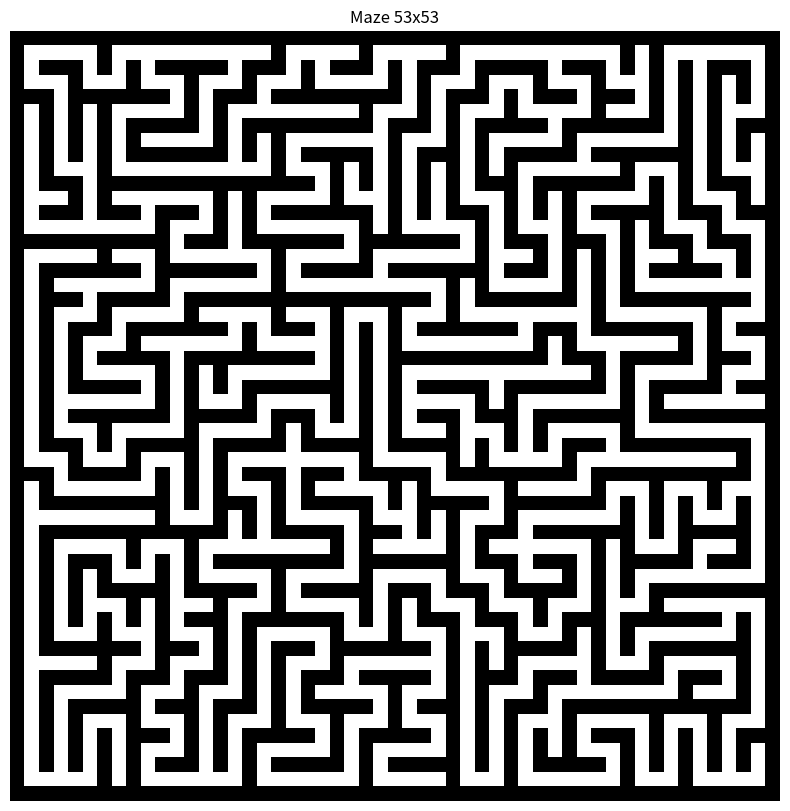

Generate this figure with matplotlib:
import numpy as n
import matplotlib.pyplot as plt
import sys
import random
sys.setrecursionlimit(50000)  # Increased for larger mazes
random.seed(42)

def grid_creator(height: int, width: int) -> n.ndarray:
    if width % 2 == 0:
        width += 1
    if height % 2 == 0:
        height += 1
    maze = n.ones((height, width), dtype=int)
    return maze

def recursive_backtracker(maze, x, y, height, width) -> None:
    maze[y, x] = 0

    directions = ["north", "south", "west", "east"]
    random.shuffle(directions)
    for move in directions:
        if move == "north" and y > 1 and maze[y-2, x] == 1:
            maze[y-1, x] = 0
            recursive_backtracker(maze, x, y-2, height, width)
        elif move == "south" and y < height - 2 and maze[y+2, x] == 1:
            maze[y+1, x] = 0
            recursive_backtracker(maze, x, y+2, height, width)
        elif move == "west" and x > 1 and maze[y, x-2] == 1:
            maze[y, x-1] = 0
            recursive_backtracker(maze, x-2, y, height, width)
        elif move == "east" and x < width - 2 and maze[y, x+2] == 1:
            maze[y, x+1] = 0
            recursive_backtracker(maze, x+2, y, height, width)

def generate_maze(height: int, width: int, entry_x, entry_y) -> n.ndarray:
    maze = grid_creator(height, width)
    actual_height, actual_width = maze.shape  # Get actual dimensions after making odd
    
    # Store original entry coordinates
    original_entry_x, original_entry_y = entry_x, entry_y
    
    # Make entry coordinates odd and within bounds
    entry_x = entry_x if entry_x % 2 != 0 else entry_x + 1
    entry_y = entry_y if entry_y % 2 != 0 else entry_y + 1
    entry_x = min(entry_x, actual_width - 2)
    entry_y = min(entry_y, actual_height - 2)
    
    # Generate the maze starting from the adjusted entry point
    recursive_backtracker(maze, int(entry_x), int(entry_y), actual_height, actual_width)
    
    # Mark the original entry point as a path (in case it was even)
    maze[original_entry_y, original_entry_x] = 0
    
    return maze


def imperfect_maze(maze, height, width, imperfection_rate) :
    removeable_walls = []
    for y in range(1, height - 1):
        for x in range(1, width - 1):
            if(maze[y,x] == 1):
                if (maze[y+1, x] == 0 and maze[y-1, x] == 0) or (maze[y, x+1] == 0 and maze[y, x-1] == 0):
                    removeable_walls.append((y,x))
    random.shuffle(removeable_walls)
    for y, x in removeable_walls[:imperfection_rate]:
        maze[y, x] = 0
    return maze


if __name__ == "__main__":

    h, w = 53, 53
    maze = generate_maze(h, w, 4, 15)
    # maze = imperfect_maze(maze, h, w, 1000)
    plt.figure(figsize=(10, 10))

    plt.imshow(maze, cmap='binary') 
    
    plt.title(f"Maze {maze.shape[1]}x{maze.shape[0]}")
    plt.axis('off') 
    
    output_file = 'maze_py_py.png'
    plt.savefig(output_file)
    print(f"Maze visualization saved to {output_file}")
